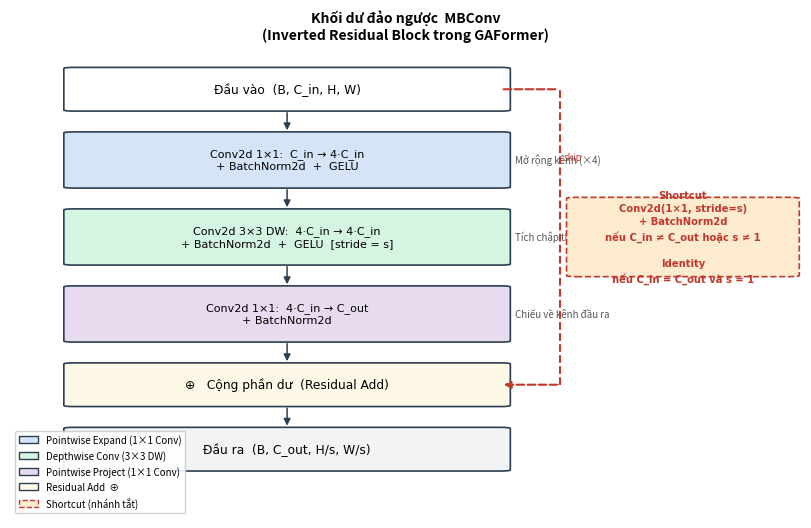

Write the Python code that produced this figure. (Note: this script raises an exception after producing the figure.)
"""Vẽ sơ đồ chi tiết khối MBConv (Inverted Residual) trong GAFormer – chuẩn IEEE."""
import matplotlib
matplotlib.use("Agg")
import matplotlib.pyplot as plt
import matplotlib.patches as mpatches
from pathlib import Path

# ── Palette ──────────────────────────────────────────────────────────────────
C_INPUT  = "#FFFFFF"
C_EXPAND = "#D6E4F7"   # xanh  – Pointwise Expand
C_DW     = "#D5F5E3"   # lá    – Depthwise Conv
C_PROJ   = "#E8DAEF"   # tím   – Pointwise Project
C_ADD    = "#FEF9E7"   # vàng  – Residual Add
C_OUT    = "#F2F3F4"   # xám   – Output
C_SKIP   = "#FDEBD0"   # cam   – Shortcut box
BORDER   = "#2C3E50"
SKIP_CLR = "#C0392B"   # đỏ    – nét shortcut

# ── Các layer trong nhánh chính ──────────────────────────────────────────────
MAIN_LAYERS = [
    ("Đầu vào  (B, C_in, H, W)",                                C_INPUT),
    ("Conv2d 1×1:  C_in → 4·C_in\n+ BatchNorm2d  +  GELU",     C_EXPAND),
    ("Conv2d 3×3 DW:  4·C_in → 4·C_in\n+ BatchNorm2d  +  GELU  [stride = s]", C_DW),
    ("Conv2d 1×1:  4·C_in → C_out\n+ BatchNorm2d",             C_PROJ),
    ("⊕   Cộng phần dư  (Residual Add)",                        C_ADD),
    ("Đầu ra  (B, C_out, H/s, W/s)",                            C_OUT),
]

LABELS_RIGHT = [
    "",
    "Mở rộng kênh (×4)",
    "Tích chập theo chiều sâu",
    "Chiếu về kênh đầu ra",
    "",
    "",
]

# ── Layout ───────────────────────────────────────────────────────────────────
GAP  = 0.24
W    = 0.54        # chiều rộng box chính
X0   = 0.08        # lề trái
XCTR = X0 + W / 2  # tâm ngang box chính

def _bh(label: str) -> float:
    return 0.56 if "\n" in label else 0.43

heights = [_bh(lbl) for lbl, _ in MAIN_LAYERS]
fig_h   = sum(heights) + (len(MAIN_LAYERS) - 1) * GAP + 1.0

fig, ax = plt.subplots(figsize=(8.0, fig_h))
ax.set_xlim(0, 1)
ax.set_ylim(0, fig_h)
ax.axis("off")

y_pos = []
y = fig_h - 0.5

for i, (label, color) in enumerate(MAIN_LAYERS):
    h = heights[i]
    if i > 0:
        y -= GAP
    y -= h / 2
    y_pos.append(y)

    rect = mpatches.FancyBboxPatch(
        (X0, y - h / 2), W, h,
        boxstyle="round,pad=0.012",
        linewidth=1.2, edgecolor=BORDER, facecolor=color, zorder=3,
    )
    ax.add_patch(rect)

    fs = 8.0 if "\n" in label else 8.8
    ax.text(XCTR, y, label,
            ha="center", va="center", fontsize=fs,
            fontfamily="DejaVu Sans", zorder=4)

    if LABELS_RIGHT[i]:
        ax.text(X0 + W + 0.018, y, LABELS_RIGHT[i],
                ha="left", va="center", fontsize=7.0,
                color="#555555", style="italic", zorder=4)

    y -= h / 2

# ── Mũi tên nhánh chính ──────────────────────────────────────────────────────
for i in range(len(MAIN_LAYERS) - 1):
    y_top = y_pos[i]   - heights[i]   / 2
    y_bot = y_pos[i+1] + heights[i+1] / 2
    ax.annotate("",
                xy=(XCTR, y_bot), xycoords="data",
                xytext=(XCTR, y_top), textcoords="data",
                arrowprops=dict(arrowstyle="-|>", color=BORDER,
                                lw=1.1, mutation_scale=10),
                zorder=2)

# ── Nhánh tắt (Shortcut) bên phải ────────────────────────────────────────────
xR  = X0 + W          # cạnh phải box chính = 0.62
xVL = 0.695            # đường dọc shortcut
xSL = 0.715            # lề trái box shortcut
xSR = 0.985            # lề phải box shortcut
xSC = (xSL + xSR) / 2 # tâm box shortcut

# y lấy từ tâm Input (idx 0) và Add (idx 4)
y_inp = y_pos[0]
y_add = y_pos[4]
y_mid = (y_inp + y_add) / 2

# ── Nét nằm ngang: Input → đường dọc ────
ax.annotate("",
            xy=(xVL, y_inp), xycoords="data",
            xytext=(xR, y_inp), textcoords="data",
            arrowprops=dict(arrowstyle="-", color=SKIP_CLR, lw=1.5, linestyle="dashed"),
            zorder=5)

# ── Nét đứng dọc ────
ax.plot([xVL, xVL], [y_add, y_inp], color=SKIP_CLR, lw=1.5,
        linestyle="dashed", zorder=5)

# ── Mũi tên đường ngang: đường dọc → Add ────
ax.annotate("",
            xy=(xR, y_add), xycoords="data",
            xytext=(xVL, y_add), textcoords="data",
            arrowprops=dict(arrowstyle="-|>", color=SKIP_CLR, lw=1.5,
                            linestyle="dashed", mutation_scale=10),
            zorder=5)

# ── Box shortcut ────
sh_h = 0.80
rect_skip = mpatches.FancyBboxPatch(
    (xSL, y_mid - sh_h / 2), xSR - xSL, sh_h,
    boxstyle="round,pad=0.012",
    linewidth=1.2, edgecolor=SKIP_CLR, facecolor=C_SKIP,
    linestyle="dashed", zorder=4,
)
ax.add_patch(rect_skip)

skip_txt = ("Shortcut\n"
            "Conv2d(1×1, stride=s)\n"
            "+ BatchNorm2d\n"
            "nếu C_in ≠ C_out hoặc s ≠ 1\n\n"
            "Identity\n"
            "nếu C_in = C_out và s = 1")
ax.text(xSC, y_mid, skip_txt,
        ha="center", va="center", fontsize=7.2,
        color=SKIP_CLR, fontfamily="DejaVu Sans",
        fontweight="bold", linespacing=1.4, zorder=5)

# ── Chú thích mũi tên shortcut ────
ax.text(xVL + 0.005, (y_inp + y_mid) / 2 + 0.06, "skip",
        ha="left", va="center", fontsize=7.0,
        color=SKIP_CLR, style="italic", zorder=5)

# ── Legend ───────────────────────────────────────────────────────────────────
legend_items = [
    mpatches.Patch(facecolor=C_EXPAND, edgecolor=BORDER, label="Pointwise Expand (1×1 Conv)"),
    mpatches.Patch(facecolor=C_DW,     edgecolor=BORDER, label="Depthwise Conv (3×3 DW)"),
    mpatches.Patch(facecolor=C_PROJ,   edgecolor=BORDER, label="Pointwise Project (1×1 Conv)"),
    mpatches.Patch(facecolor=C_ADD,    edgecolor=BORDER, label="Residual Add  ⊕"),
    mpatches.Patch(facecolor=C_SKIP,   edgecolor=SKIP_CLR, label="Shortcut (nhánh tắt)", linestyle="dashed"),
]
ax.legend(handles=legend_items, loc="lower left", fontsize=7.0,
          framealpha=0.9, bbox_to_anchor=(0.0, 0.0))

ax.set_title("Khối dư đảo ngược  MBConv\n(Inverted Residual Block trong GAFormer)",
             fontsize=10, fontweight="bold", pad=8, y=1.0, va="top")

plt.tight_layout(pad=0.3)
out = Path(__file__).parent / "mbconv_block.png"
fig.savefig(out, dpi=200, bbox_inches="tight", facecolor="white")
plt.close(fig)
print(f"Saved: {out}")
